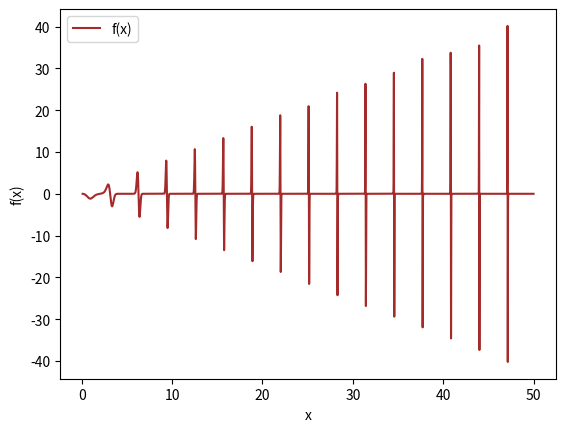

Source code (Python): (Note: this script raises an exception after producing the figure.)
import numpy as np
import matplotlib.pyplot as plt
import sympy as sp

import os
from typing import Callable


def f(x: float) -> float:
    term1 = -2 * x**2 * np.sin(x) * np.cos(x) - 2 * x * (np.sin(x))**2
    term2 = np.exp(-x**2 * (np.sin(x))**2)

    result = term1 * term2
    return result


def simple_sampling(f: Callable, a: float, b: float, N: int) -> float:
    """
    Computes the approximate integral of a function f in an interval [a, b] with N steps.
    """
    uniform_x_sites = np.linspace(a, b, N)
    integral_value = ( (b-a) / N) * f(uniform_x_sites).sum()

    return integral_value

if __name__=="__main__":

    integration_interval = (0.1, 10.0)

    # plot f(x) in the Interval [0.1, 50.0]
    plot_interval = np.arange(0.1, 50.0, 0.01)

    plt.plot(plot_interval, f(plot_interval), color='brown', label=f'f(x)',)
    plt.xlabel(f'x')
    plt.ylabel(f'f(x)')
    # plt.grid()
    plt.legend()
    plt.savefig('./sm1_worksheet_5/plots/ex_1_funcplot.png', format='png', dpi=150)
    plt.show()

    # compute exact solution of integral
    x = sp.symbols('x')

    term1 = -2 * x**2 * sp.sin(x) * sp.cos(x) - 2 * x * (sp.sin(x))**2
    term2 = sp.exp(-x**2 * (sp.sin(x))**2)
    f_x = term1 * term2

    exact_integral = sp.integrate(f_x, x)
    definite_integral = sp.integrate(f_x, (x, integration_interval[0], integration_interval[1]))

    print(f"Exact integral of f(x): {exact_integral}")
    print(f"Definite integral of f(x): {definite_integral}")

    # evaluate simple_sampling
    N_list = [2**i for i in np.arange(2, 21, 1)]
    simple_sampling_results = [
        simple_sampling(f, integration_interval[0], integration_interval[1], n) for n in N_list
    ]
    simple_sampling_error = [np.abs(result - definite_integral) for result in simple_sampling_results]

    plt.plot(N_list, simple_sampling_error, '.', label=f'actual error')
    plt.xscale('log')
    plt.xlabel(r'number of integration sites $N$')
    plt.ylabel(f'Integration error')
    plt.legend()
    plt.show()

    """
    TODO:
    statistical error mal nachsehen und hier implementieren. Wird wahrscheinlich in der VL definiert sein
    """
